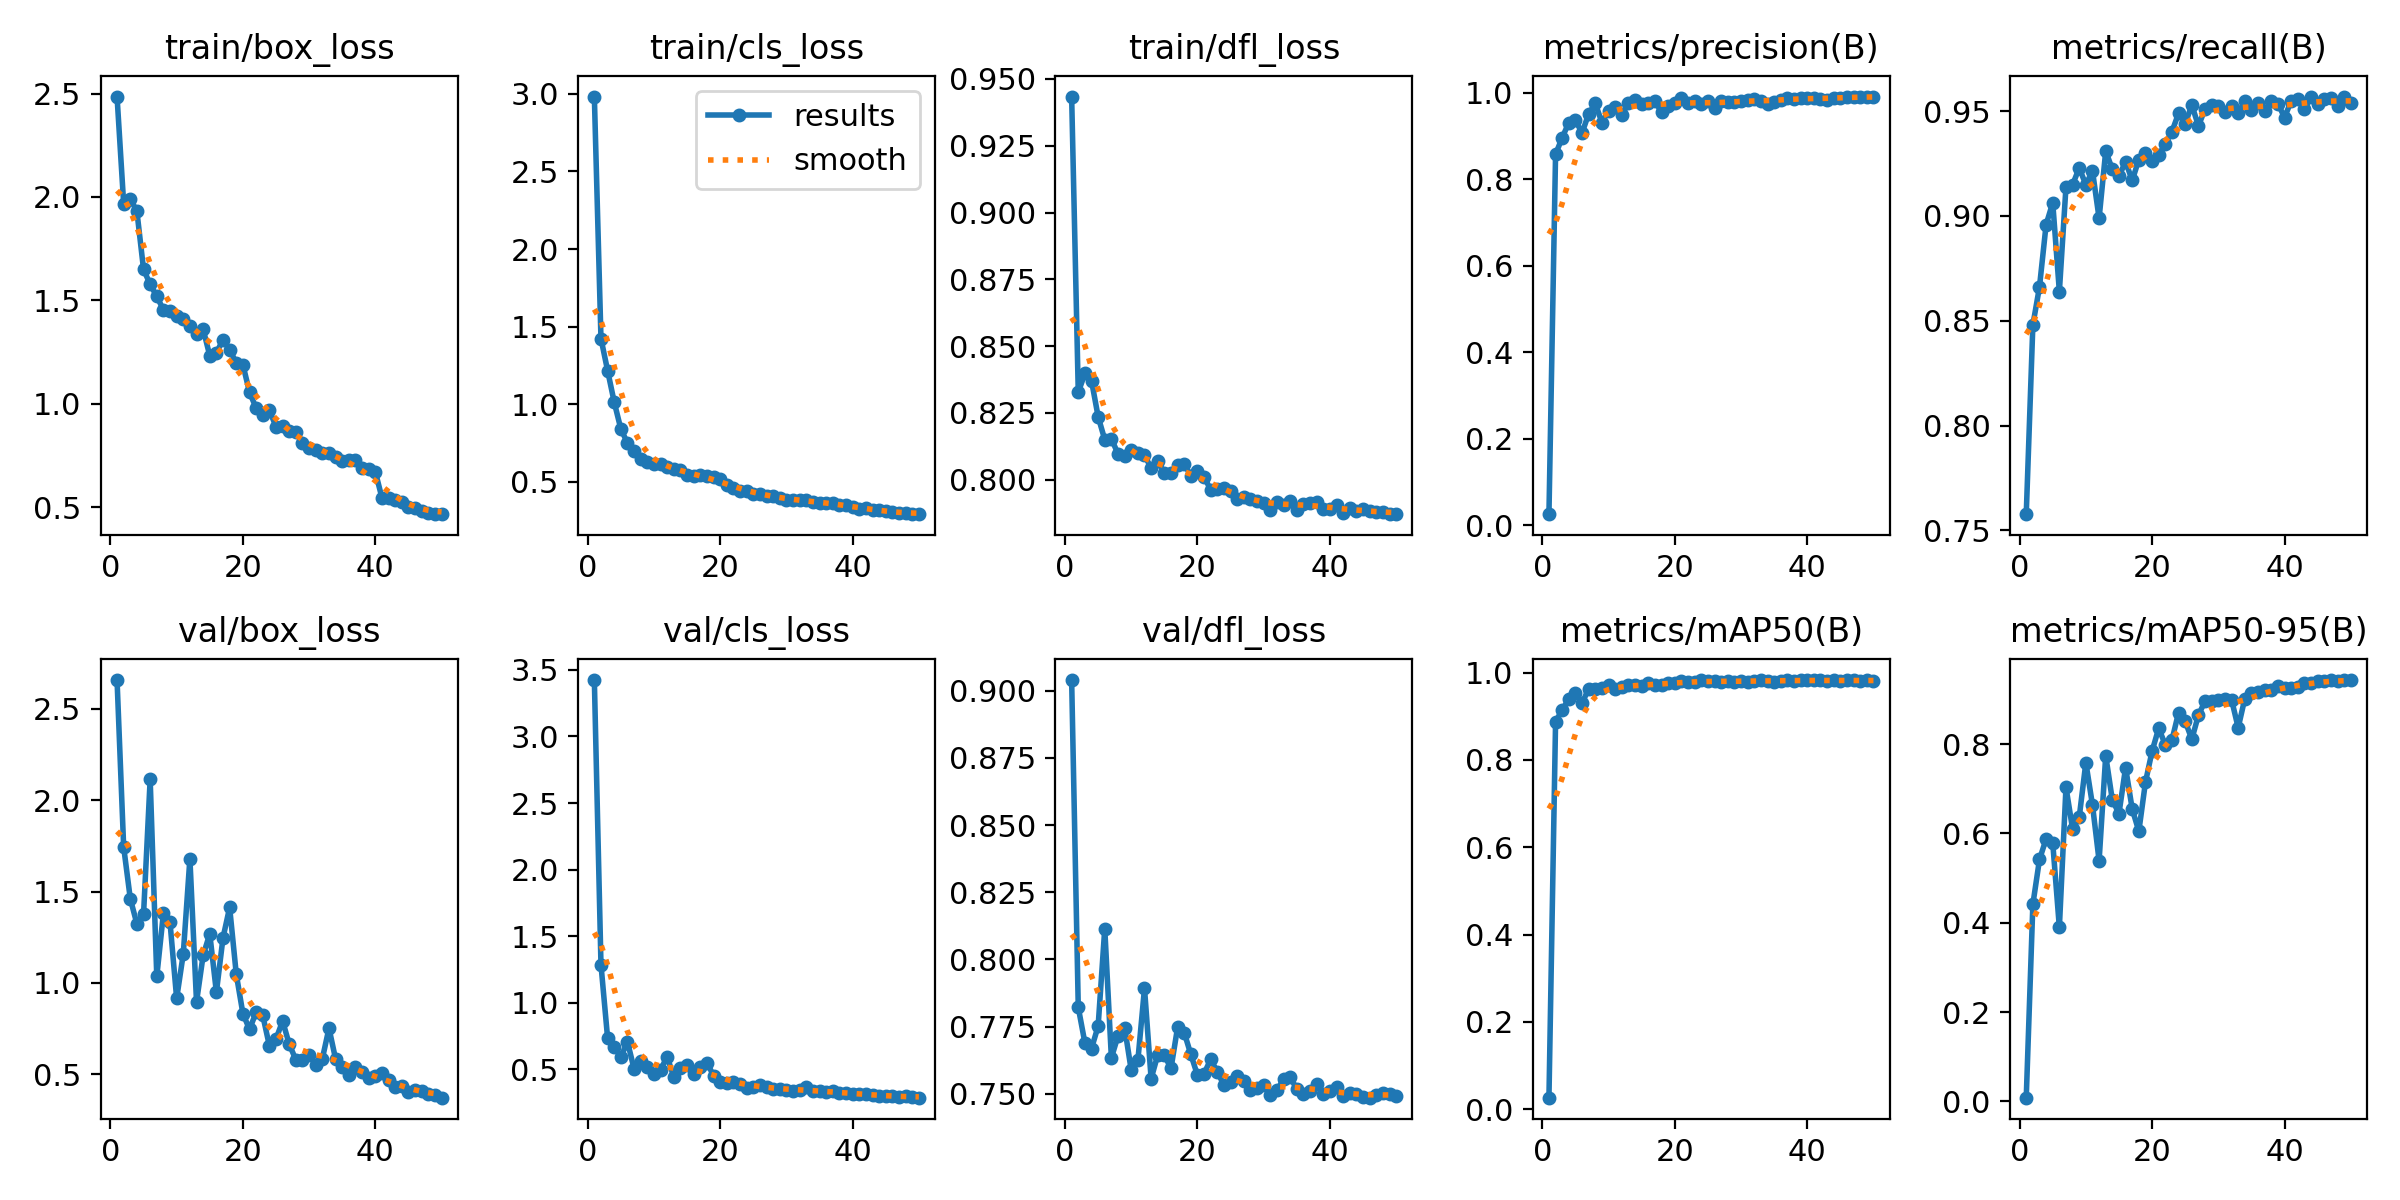

The data file committed next to this chart (first rows):
epoch, time, train/box_loss, train/cls_loss, train/dfl_loss, metrics/precision(B), metrics/recall(B), metrics/mAP50(B), metrics/mAP50-95(B), val/box_loss, val/cls_loss, val/dfl_loss, lr/pg0, lr/pg1, lr/pg2
1, 11.67, 2.485, 2.983, 0.9434, 0.02523, 0.7578, 0.02605, 0.00823, 2.657, 3.424, 0.904, 0.0006561, 0.0006561, 0.0006561
2, 19.69, 1.968, 1.423, 0.8327, 0.8573, 0.848, 0.8871, 0.4413, 1.743, 1.286, 0.7821, 0.001297, 0.001297, 0.001297
3, 27.55, 1.991, 1.217, 0.8398, 0.8955, 0.8662, 0.9153, 0.5417, 1.461, 0.7351, 0.7689, 0.001911, 0.001911, 0.001911
4, 35.27, 1.93, 1.013, 0.8371, 0.9304, 0.8959, 0.9393, 0.5877, 1.323, 0.671, 0.7668, 0.001881, 0.001881, 0.001881
5, 43.03, 1.65, 0.8402, 0.8236, 0.9359, 0.9063, 0.9543, 0.5789, 1.374, 0.5913, 0.7752, 0.001842, 0.001842, 0.001842
6, 50.82, 1.577, 0.7498, 0.815, 0.9065, 0.864, 0.9302, 0.3894, 2.114, 0.7072, 0.8115, 0.001802, 0.001802, 0.001802
7, 58.7, 1.52, 0.6971, 0.8154, 0.9509, 0.9139, 0.9634, 0.7036, 1.035, 0.5027, 0.7633, 0.001762, 0.001762, 0.001762
8, 66.4, 1.454, 0.6463, 0.8097, 0.9748, 0.9149, 0.9632, 0.6096, 1.38, 0.5591, 0.7715, 0.001723, 0.001723, 0.001723
9, 74.31, 1.449, 0.6248, 0.8089, 0.9305, 0.9229, 0.9644, 0.6365, 1.331, 0.5202, 0.7746, 0.001683, 0.001683, 0.001683
10, 82.14, 1.426, 0.6111, 0.8112, 0.9576, 0.9149, 0.971, 0.7586, 0.9149, 0.4623, 0.7587, 0.001644, 0.001644, 0.001644
11, 90.11, 1.412, 0.6119, 0.8099, 0.9654, 0.9215, 0.9631, 0.6638, 1.158, 0.4979, 0.7624, 0.001604, 0.001604, 0.001604
12, 98.12, 1.376, 0.5969, 0.8092, 0.9488, 0.8989, 0.9679, 0.5389, 1.68, 0.5938, 0.7892, 0.001564, 0.001564, 0.001564
13, 106, 1.339, 0.5852, 0.8044, 0.9747, 0.9309, 0.9716, 0.7743, 0.8955, 0.4413, 0.7556, 0.001525, 0.001525, 0.001525
14, 114, 1.361, 0.5771, 0.807, 0.9829, 0.9223, 0.9715, 0.6747, 1.151, 0.5114, 0.7644, 0.001485, 0.001485, 0.001485
15, 121.8, 1.232, 0.5455, 0.8026, 0.9732, 0.9189, 0.9707, 0.6446, 1.268, 0.5308, 0.7643, 0.001446, 0.001446, 0.001446
16, 130.5, 1.248, 0.537, 0.8027, 0.9753, 0.9259, 0.976, 0.7474, 0.9489, 0.468, 0.7594, 0.001406, 0.001406, 0.001406
17, 138.4, 1.309, 0.5443, 0.8056, 0.9801, 0.9169, 0.9713, 0.6547, 1.247, 0.5201, 0.7747, 0.001366, 0.001366, 0.001366
18, 146.2, 1.261, 0.5357, 0.8061, 0.9546, 0.9269, 0.9718, 0.605, 1.413, 0.5491, 0.7727, 0.001327, 0.001327, 0.001327
19, 154.1, 1.198, 0.5282, 0.8014, 0.9682, 0.9299, 0.9754, 0.7148, 1.048, 0.4524, 0.7646, 0.001287, 0.001287, 0.001287
20, 162, 1.189, 0.5171, 0.8032, 0.9758, 0.9263, 0.9758, 0.7843, 0.8323, 0.4075, 0.7569, 0.001248, 0.001248, 0.001248
21, 169.8, 1.056, 0.482, 0.801, 0.9879, 0.9289, 0.9813, 0.8356, 0.7457, 0.3934, 0.7575, 0.001208, 0.001208, 0.001208
22, 177.5, 0.9793, 0.4576, 0.7962, 0.9749, 0.9344, 0.9777, 0.7985, 0.8389, 0.4052, 0.7628, 0.001168, 0.001168, 0.001168
23, 185.3, 0.9454, 0.4395, 0.7967, 0.9802, 0.9402, 0.9785, 0.8091, 0.8221, 0.3921, 0.7581, 0.001129, 0.001129, 0.001129
24, 193.3, 0.9679, 0.4417, 0.7971, 0.9743, 0.9489, 0.9822, 0.8708, 0.6564, 0.3614, 0.7532, 0.001089, 0.001089, 0.001089
25, 201.2, 0.89, 0.4213, 0.7957, 0.9794, 0.9439, 0.9804, 0.8512, 0.6925, 0.369, 0.7545, 0.00105, 0.00105, 0.00105
26, 209.3, 0.8943, 0.4238, 0.7929, 0.9631, 0.9529, 0.9812, 0.8111, 0.7916, 0.3824, 0.7564, 0.00101, 0.00101, 0.00101
27, 217.6, 0.869, 0.4112, 0.7934, 0.9809, 0.9429, 0.9797, 0.865, 0.6641, 0.3658, 0.7548, 0.0009704, 0.0009704, 0.0009704
28, 225.1, 0.862, 0.4063, 0.7926, 0.9774, 0.9511, 0.9803, 0.8966, 0.5791, 0.3481, 0.7515, 0.0009308, 0.0009308, 0.0009308
29, 232.8, 0.8109, 0.3923, 0.7919, 0.9772, 0.9529, 0.9795, 0.8973, 0.5778, 0.3545, 0.7519, 0.0008912, 0.0008912, 0.0008912
30, 240.5, 0.7845, 0.3812, 0.7913, 0.9804, 0.9526, 0.9817, 0.8979, 0.6069, 0.3455, 0.753, 0.0008516, 0.0008516, 0.0008516
31, 248.1, 0.7773, 0.3832, 0.7885, 0.9834, 0.9495, 0.9788, 0.9002, 0.5508, 0.3399, 0.7496, 0.000812, 0.000812, 0.000812
32, 255.7, 0.7621, 0.3798, 0.7918, 0.9855, 0.9523, 0.9812, 0.8997, 0.5852, 0.3427, 0.7512, 0.0007724, 0.0007724, 0.0007724
33, 263.3, 0.7638, 0.3833, 0.7907, 0.9814, 0.949, 0.9828, 0.8368, 0.7523, 0.3646, 0.7554, 0.0007328, 0.0007328, 0.0007328
34, 270.9, 0.7429, 0.3686, 0.792, 0.9733, 0.9549, 0.9814, 0.902, 0.5825, 0.334, 0.7561, 0.0006932, 0.0006932, 0.0006932
35, 278.5, 0.722, 0.3644, 0.7886, 0.9784, 0.9508, 0.9799, 0.9137, 0.5389, 0.3352, 0.7517, 0.0006536, 0.0006536, 0.0006536
36, 286.1, 0.7296, 0.3656, 0.7908, 0.9825, 0.9539, 0.9815, 0.9175, 0.4961, 0.3272, 0.75, 0.000614, 0.000614, 0.000614
37, 293.6, 0.7295, 0.3654, 0.7914, 0.9877, 0.9499, 0.9825, 0.9203, 0.5376, 0.3365, 0.751, 0.0005744, 0.0005744, 0.0005744
38, 301.2, 0.6871, 0.3529, 0.7918, 0.9853, 0.9549, 0.9819, 0.9213, 0.5114, 0.3215, 0.7537, 0.0005348, 0.0005348, 0.0005348
39, 308.8, 0.6857, 0.3502, 0.7891, 0.9876, 0.9536, 0.9829, 0.9293, 0.4786, 0.3254, 0.7497, 0.0004952, 0.0004952, 0.0004952
40, 316.4, 0.6709, 0.3404, 0.7889, 0.9882, 0.9469, 0.9827, 0.9251, 0.4887, 0.3145, 0.7509, 0.0004556, 0.0004556, 0.0004556
41, 324.5, 0.545, 0.3218, 0.7904, 0.9866, 0.9548, 0.9824, 0.9261, 0.5067, 0.3145, 0.7524, 0.000416, 0.000416, 0.000416
42, 331.8, 0.5463, 0.3281, 0.7877, 0.9845, 0.9558, 0.983, 0.9281, 0.4708, 0.3168, 0.7492, 0.0003764, 0.0003764, 0.0003764
43, 339.1, 0.5367, 0.3201, 0.7893, 0.9825, 0.9509, 0.9801, 0.9369, 0.4294, 0.3063, 0.7501, 0.0003368, 0.0003368, 0.0003368
44, 346.3, 0.5229, 0.3164, 0.7883, 0.9866, 0.9566, 0.9829, 0.9379, 0.4378, 0.301, 0.75, 0.0002972, 0.0002972, 0.0002972
45, 354.2, 0.4989, 0.3085, 0.7889, 0.9876, 0.9536, 0.9819, 0.9413, 0.4013, 0.2994, 0.7486, 0.0002576, 0.0002576, 0.0002576
46, 361.5, 0.494, 0.3024, 0.7885, 0.9901, 0.956, 0.9832, 0.9415, 0.4117, 0.2994, 0.7485, 0.000218, 0.000218, 0.000218
47, 368.7, 0.481, 0.2992, 0.788, 0.9907, 0.9565, 0.9825, 0.9436, 0.4058, 0.2921, 0.7494, 0.0001784, 0.0001784, 0.0001784
48, 376, 0.4735, 0.2964, 0.788, 0.9906, 0.9524, 0.9813, 0.9406, 0.391, 0.2957, 0.7504, 0.0001388, 0.0001388, 0.0001388
49, 383.4, 0.4679, 0.2944, 0.7873, 0.9894, 0.957, 0.9827, 0.9432, 0.3865, 0.2917, 0.7499, 9.92e-05, 9.92e-05, 9.92e-05
50, 390.6, 0.4662, 0.2909, 0.7871, 0.9896, 0.9539, 0.9818, 0.9435, 0.3719, 0.2867, 0.7491, 5.96e-05, 5.96e-05, 5.96e-05
